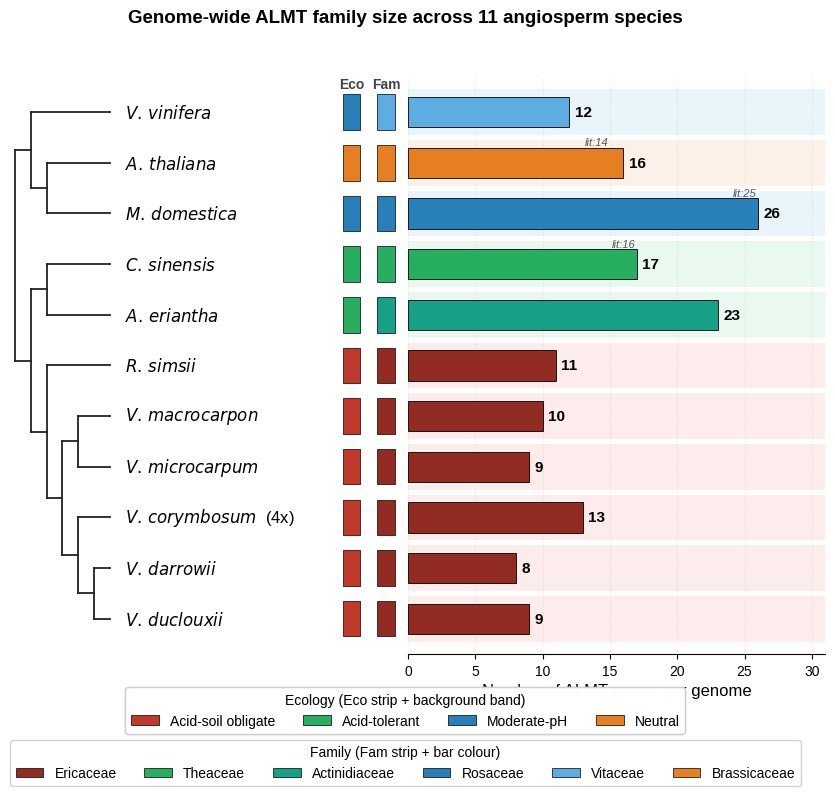

Source code (Python):
#!/usr/bin/env python3
"""Figure 1 v2 (taller, no right bracket): tree | name | eco | fam | bars
Eco grouping shown via:
  - colored Eco strip per species (3rd column)
  - pastel background band behind each bar (per ecology)
  - bottom legend listing the 4 ecology categories
"""
import os
import matplotlib
matplotlib.use("Agg")
matplotlib.rcParams["font.family"] = "sans-serif"
matplotlib.rcParams["font.sans-serif"] = ["Liberation Sans", "Arial", "DejaVu Sans"]
matplotlib.rcParams["pdf.fonttype"] = 42
matplotlib.rcParams["svg.fonttype"] = "none"
import matplotlib.pyplot as plt
from matplotlib.patches import Rectangle
import numpy as np

proj = os.path.expanduser("~/projects/vaccinium_almt")
fig_dir = f"{proj}/manuscript/figures"
os.makedirs(fig_dir, exist_ok=True)

tree_def = (
    ("Vvin", ("Ath", "Mdo")),
    (("Csin", "Aer"),
     ("Rsim",
      (("Vmac", "Vmic"),
       ("Vcor", ("Vdar", "Vduc")))))
)

species_info = {
    "Vvin": ("V. vinifera",    12, "Vitaceae",      "Moderate-pH",        ""),
    "Ath":  ("A. thaliana",    16, "Brassicaceae",  "Neutral",            ""),
    "Mdo":  ("M. domestica",   26, "Rosaceae",      "Moderate-pH",        ""),
    "Csin": ("C. sinensis",    17, "Theaceae",      "Acid-tolerant",      ""),
    "Aer":  ("A. eriantha",    23, "Actinidiaceae", "Acid-tolerant",      ""),
    "Rsim": ("R. simsii",      11, "Ericaceae",     "Acid-soil obligate", ""),
    "Vmac": ("V. macrocarpon", 10, "Ericaceae",     "Acid-soil obligate", ""),
    "Vmic": ("V. microcarpum",  9, "Ericaceae",     "Acid-soil obligate", ""),
    "Vcor": ("V. corymbosum",  13, "Ericaceae",     "Acid-soil obligate", "(4x)"),
    "Vdar": ("V. darrowii",     8, "Ericaceae",     "Acid-soil obligate", ""),
    "Vduc": ("V. duclouxii",    9, "Ericaceae",     "Acid-soil obligate", ""),
}

lit_counts = {"Ath": 14, "Csin": 16, "Mdo": 25}

eco_color = {
    "Acid-soil obligate": "#C0392B",
    "Acid-tolerant":      "#27AE60",
    "Moderate-pH":        "#2980B9",
    "Neutral":            "#E67E22",
}
eco_bg = {
    "Acid-soil obligate": "#FADBD8",
    "Acid-tolerant":      "#D5F5E3",
    "Moderate-pH":        "#D6EAF8",
    "Neutral":            "#FAE5D3",
}
family_color = {
    "Ericaceae":     "#922B21",
    "Theaceae":      "#27AE60",
    "Actinidiaceae": "#16A085",
    "Rosaceae":      "#2980B9",
    "Vitaceae":      "#5DADE2",
    "Brassicaceae":  "#E67E22",
}

tip_y = {}
def collect_tips(node):
    if isinstance(node, str):
        tip_y[node] = len(tip_y)
        return tip_y[node]
    return sum(collect_tips(c) for c in node) / len(node)

def tree_depth(node, d=0):
    if isinstance(node, str): return d
    return max(tree_depth(c, d+1) for c in node)

collect_tips(tree_def)
D_MAX = tree_depth(tree_def)

branch_segments = []
def draw_tree(node, depth=0):
    if isinstance(node, str):
        return tip_y[node]
    children_y = [draw_tree(c, depth+1) for c in node]
    y_min, y_max = min(children_y), max(children_y)
    branch_segments.append((depth, depth, y_min, y_max))
    for c, cy in zip(node, children_y):
        end_x = D_MAX if isinstance(c, str) else depth + 1
        branch_segments.append((depth, end_x, cy, cy))
    return sum(children_y) / len(children_y)
draw_tree(tree_def)

species_order = sorted(tip_y.keys(), key=lambda k: tip_y[k])
BACKSLASH = chr(92)

y_tick_labels = []
for abbr in species_order:
    full_name, _, _, _, special = species_info[abbr]
    safe = full_name.replace('. ', '.' + BACKSLASH + ',')
    lbl = '$' + BACKSLASH + 'it{' + safe + '}$'
    if special:
        lbl = lbl + '  ' + special
    y_tick_labels.append(lbl)

# ============================================================
# Layout: 5 panels, NO right bracket panel; taller aspect ratio
# ============================================================
fig = plt.figure(figsize=(10.5, 7.5))
gs = fig.add_gridspec(
    1, 5,
    width_ratios=[1.2, 2.5, 0.3, 0.3, 5.0],
    wspace=0.06,
)
ax_tree = fig.add_subplot(gs[0])
ax_name = fig.add_subplot(gs[1])
ax_eco  = fig.add_subplot(gs[2])
ax_fam  = fig.add_subplot(gs[3])
ax_bar  = fig.add_subplot(gs[4])

N = len(species_order)
YLIM = (-0.7, N - 0.3)

def style_yaxis(ax):
    ax.set_ylim(YLIM)
    ax.invert_yaxis()
    ax.tick_params(axis='y', left=False, labelleft=False)
    ax.tick_params(axis='x', bottom=False, labelbottom=False)
    for s in ('top', 'right', 'left', 'bottom'):
        ax.spines[s].set_visible(False)

# ---------- Panel 1: tree ----------
for x0, x1, y0, y1 in branch_segments:
    ax_tree.plot([x0, x1], [y0, y1], color='#222222', linewidth=1.3, zorder=3)
ax_tree.set_xlim(-0.2, D_MAX + 0.1)
style_yaxis(ax_tree)

# ---------- Panel 2: italic species names ----------
ax_name.set_xlim(0, 1)
for i, abbr in enumerate(species_order):
    y = tip_y[abbr]
    ax_name.text(0.02, y, y_tick_labels[i],
                 ha='left', va='center', fontsize=12)
style_yaxis(ax_name)

# ---------- Panel 3: Eco strip ----------
ax_eco.set_xlim(0, 1)
for abbr in species_order:
    y = tip_y[abbr]
    edaphic = species_info[abbr][3]
    ax_eco.add_patch(Rectangle((0.15, y - 0.35), 0.7, 0.7,
                                facecolor=eco_color[edaphic],
                                edgecolor='black', linewidth=0.5))
# Column header above strip
ax_eco.text(0.5, -0.55, "Eco", ha='center', va='center',
            fontsize=10, fontweight='bold', color='#444444')
style_yaxis(ax_eco)

# ---------- Panel 4: Fam strip ----------
ax_fam.set_xlim(0, 1)
for abbr in species_order:
    y = tip_y[abbr]
    family = species_info[abbr][2]
    ax_fam.add_patch(Rectangle((0.15, y - 0.35), 0.7, 0.7,
                                facecolor=family_color[family],
                                edgecolor='black', linewidth=0.5))
ax_fam.text(0.5, -0.55, "Fam", ha='center', va='center',
            fontsize=10, fontweight='bold', color='#444444')
style_yaxis(ax_fam)

# ---------- Panel 5: bars with ecology background bands ----------
ax_bar.set_xlim(0, 31)
ax_bar.set_ylim(YLIM)
ax_bar.invert_yaxis()

for abbr in species_order:
    y = tip_y[abbr]
    edaphic = species_info[abbr][3]
    ax_bar.add_patch(Rectangle((0, y - 0.45), 31, 0.9,
                                facecolor=eco_bg[edaphic], alpha=0.5,
                                edgecolor='none', zorder=0))

for abbr in species_order:
    y = tip_y[abbr]
    count = species_info[abbr][1]
    family = species_info[abbr][2]
    ax_bar.barh(y, count, height=0.6, color=family_color[family],
                edgecolor='black', linewidth=0.6, zorder=3)
    ax_bar.text(count + 0.4, y, str(count), ha='left', va='center',
                fontsize=11, fontweight='bold', zorder=4)

for abbr, lit_n in lit_counts.items():
    if abbr in tip_y:
        y = tip_y[abbr]
        ax_bar.plot([lit_n, lit_n], [y - 0.3, y + 0.3],
                    color='#555555', linestyle='--', linewidth=1.2,
                    alpha=0.85, zorder=2)
        ax_bar.text(lit_n, y - 0.5, "lit:" + str(lit_n), fontsize=8,
                    color='#555555', ha='center', va='top',
                    style='italic', zorder=4)

ax_bar.set_xlabel("Number of ALMT genes per genome", fontsize=12)
ax_bar.set_xticks(np.arange(0, 31, 5))
ax_bar.tick_params(axis='y', left=False, labelleft=False)
ax_bar.grid(True, axis='x', alpha=0.3, linestyle=':', zorder=1)
ax_bar.spines['top'].set_visible(False)
ax_bar.spines['right'].set_visible(False)
ax_bar.spines['left'].set_visible(False)

# ============================================================
# Bottom legend: two rows (Eco + Family)
# ============================================================
eco_handles = [Rectangle((0, 0), 1, 1, facecolor=c, edgecolor='black',
                          linewidth=0.5) for c in eco_color.values()]
fam_handles = [Rectangle((0, 0), 1, 1, facecolor=c, edgecolor='black',
                          linewidth=0.5) for c in family_color.values()]

leg1 = fig.legend(eco_handles, list(eco_color.keys()),
                  loc='lower center', bbox_to_anchor=(0.5, -0.005),
                  ncol=4, fontsize=10, frameon=True, framealpha=0.9,
                  title="Ecology (Eco strip + background band)",
                  title_fontsize=10)
fig.add_artist(leg1)
fig.legend(fam_handles, list(family_color.keys()),
           loc='lower center', bbox_to_anchor=(0.5, -0.075),
           ncol=6, fontsize=10, frameon=True, framealpha=0.9,
           title="Family (Fam strip + bar colour)",
           title_fontsize=10)

fig.suptitle("Genome-wide ALMT family size across 11 angiosperm species",
             fontsize=13.5, fontweight='bold', y=0.97)

plt.tight_layout(rect=[0, 0.1, 1, 0.95])

for fmt in ("svg", "pdf", "png"):
    out = fig_dir + "/Figure1_ALMT_count." + fmt
    plt.savefig(out, format=fmt, dpi=300 if fmt == "pdf" else 200,
                bbox_inches='tight')
    print("  wrote " + out)
plt.close()
